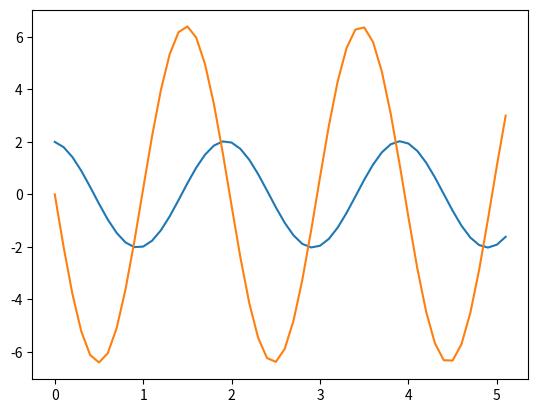

Here is the Python script that generated this plot:
#Solving the mass spring problem using Euler integration

k = 10.0	# spring constant
m = 1.0
dt = 0.1
t = 0
x = 2.0		# initial displacement
v = 0.0		# initial velocity

ta = [t]   # list for time, add start time
xa = [x]   # list for displacement, x = 2 at t= 0
va = [v]   # list for velocity, v=0 at t=0

while t < 5:
	f = -k * x
	v =  v + (f/m) * dt	  # a = F/m;  a = dv/dt
	x =  x + v * dt         # v = dx/dt
	t = t + dt
	ta.append(t)
	xa.append(x)
	va.append(v)

import matplotlib.pyplot as plt
plt.plot(ta, xa)
plt.plot(ta, va)
plt.show()  
